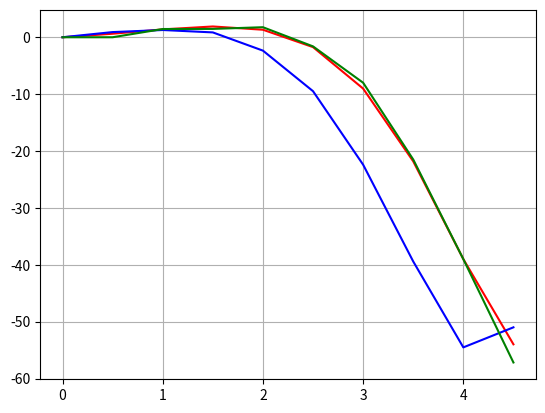

Recreate this plot in Python.
import math
from matplotlib import pyplot as plt
from copy import deepcopy


def g(x):
    return math.exp(x) * math.cos(x)


def y(x):
    return ((math.sin(x) + math.cos(x)) * math.exp(x) - 1) / 2


def get_grid(x0, x1, h):
    return [0] * math.ceil((x1 - x0) / h)


def draw_functions(x, name, *functions):
    for function, style in functions:
        y = [function[i] for i in range(len(x))]
        plt.plot(x, y, style)
    plt.title(name)
    plt.grid()
    plt.draw()
    plt.show()


def diff(y1, y2):
    y = deepcopy(y1)
    for i in range(len(y2)):
        y[i] = abs(y1[i] - y2[i])
    return y


def l1_norm(y):
    return max(map(abs, y))


h = 0.5
x0 = 0
x1 = 5
y0 = 0
n = math.ceil((x1 - x0) / h)

x = get_grid(x0, x1, h)
y_ = get_grid(x0, x1, h)
y_h4 = get_grid(x0, x1, h)
y_h2 = get_grid(x0, x1, h)

y_[0] = y0
y_h4[0] = y0
y_h2[0] = y0

for i in range(1, n):
    x__ = x0 + i * h

    y_[i] = y(x__)
    if i == 1:
        y_h2[i] = (1 + h) * y_h2[0]
        y_h4[i] = h * (g(x__) + 4 * g(x__ - h)) / 3
    else:
        y_h2[i] = y_h2[i - 2] + 2 * h * g(x__ - h)  #y_h2[i - 2] + h * (g(x__) + g(x__ - 2 * h))
        y_h4[i] = y_h4[i - 2] + h * (g(x__ + h) + 4 * g(x__) + g(x__ - h))/3


draw_functions([x0 + h*i for i in range(n)], "", [y_, "-r"], [y_h4, "-b"], [y_h2, "-g"])
print(f"y_h2 {l1_norm(diff(y_, y_h4))}")
print(f"y_h4 {l1_norm(diff(y_, y_h2))}")
